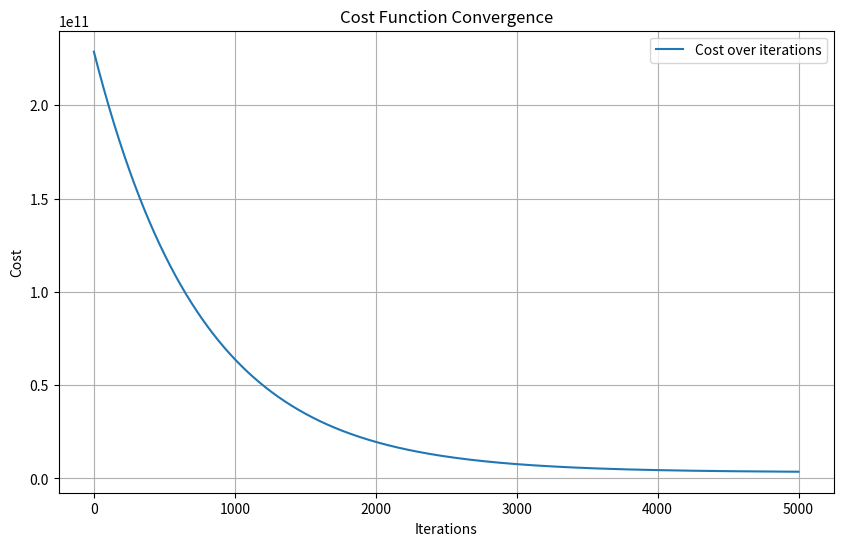

Python code for this plot:
import matplotlib.pyplot as plt
import numpy as np

def expected_value(X, w, b):
    return np.dot(X, w) + b

def derivative(xd, yd, w, b):
    m, n = xd.shape
    wd, bd = np.zeros(n), 0
    for i in range(m):
        err = (expected_value(xd[i], w, b) - yd[i])
        for j in range(n):
            wd[j] = wd[j] + err * xd[i, j]
        bd += err
    return (wd * (1 / m)), (bd * (1 / m))

def gradient(xd, yd, w, b, alpha, iterations):
    costs = []
    for i in range(iterations):
        wd, bd = derivative(xd, yd, w, b)
        w = w - (alpha * wd)
        b = b - (alpha * bd)
        costs.append(cost(xd, yd, w, b))
    return w, b, costs

def cost(X, y, w, b):
    m = X.shape[0]
    total_cost = 0
    for i in range(m):
        fx = (np.dot(X[i], w)) + b
        total_cost += (fx - y[i])**2   
    return (1 / (2 * m)) * total_cost



def train_and_plot():
    np.random.seed(0)
    x1 = np.random.randint(500, 4000, 100)
    x2 = np.random.randint(1, 6, 100)
    x3 = np.random.randint(1, 4, 100)
    noise = np.random.normal(0, 50000, 100)
    y = (x1 * 200) + (x2 * 30000) + (x3 * 20000) + 50000 + noise

    X = np.column_stack((x1, x2, x3))

    w = np.zeros(X.shape[1])
    b = 0

    alpha = 1e-10
    iterations = 5000
    w, b, costs = gradient(X, y, w, b, alpha, iterations)

    total_cost = cost(X, y, w, b)
    print("Total cost:", total_cost)
    print("Optimized weights:", w)
    print("Optimized bias:", b)

    example_x = np.array([2500, 3, 2])
    predicted_y = expected_value(example_x, w, b)
    print(f"Predicted house price for {example_x[0]} square feet, {example_x[1]} bedrooms, and {example_x[2]} bathrooms: ${predicted_y:,.2f}")

    plt.figure(figsize=(10, 6))
    plt.plot(range(iterations), costs, label='Cost over iterations')
    plt.xlabel('Iterations')
    plt.ylabel('Cost')
    plt.title('Cost Function Convergence')
    plt.legend()
    plt.grid(True)
    plt.show()

def main():
    print("Training and plotting dataset with large number of iterations...")
    train_and_plot()

if __name__ == "__main__":
    main()
